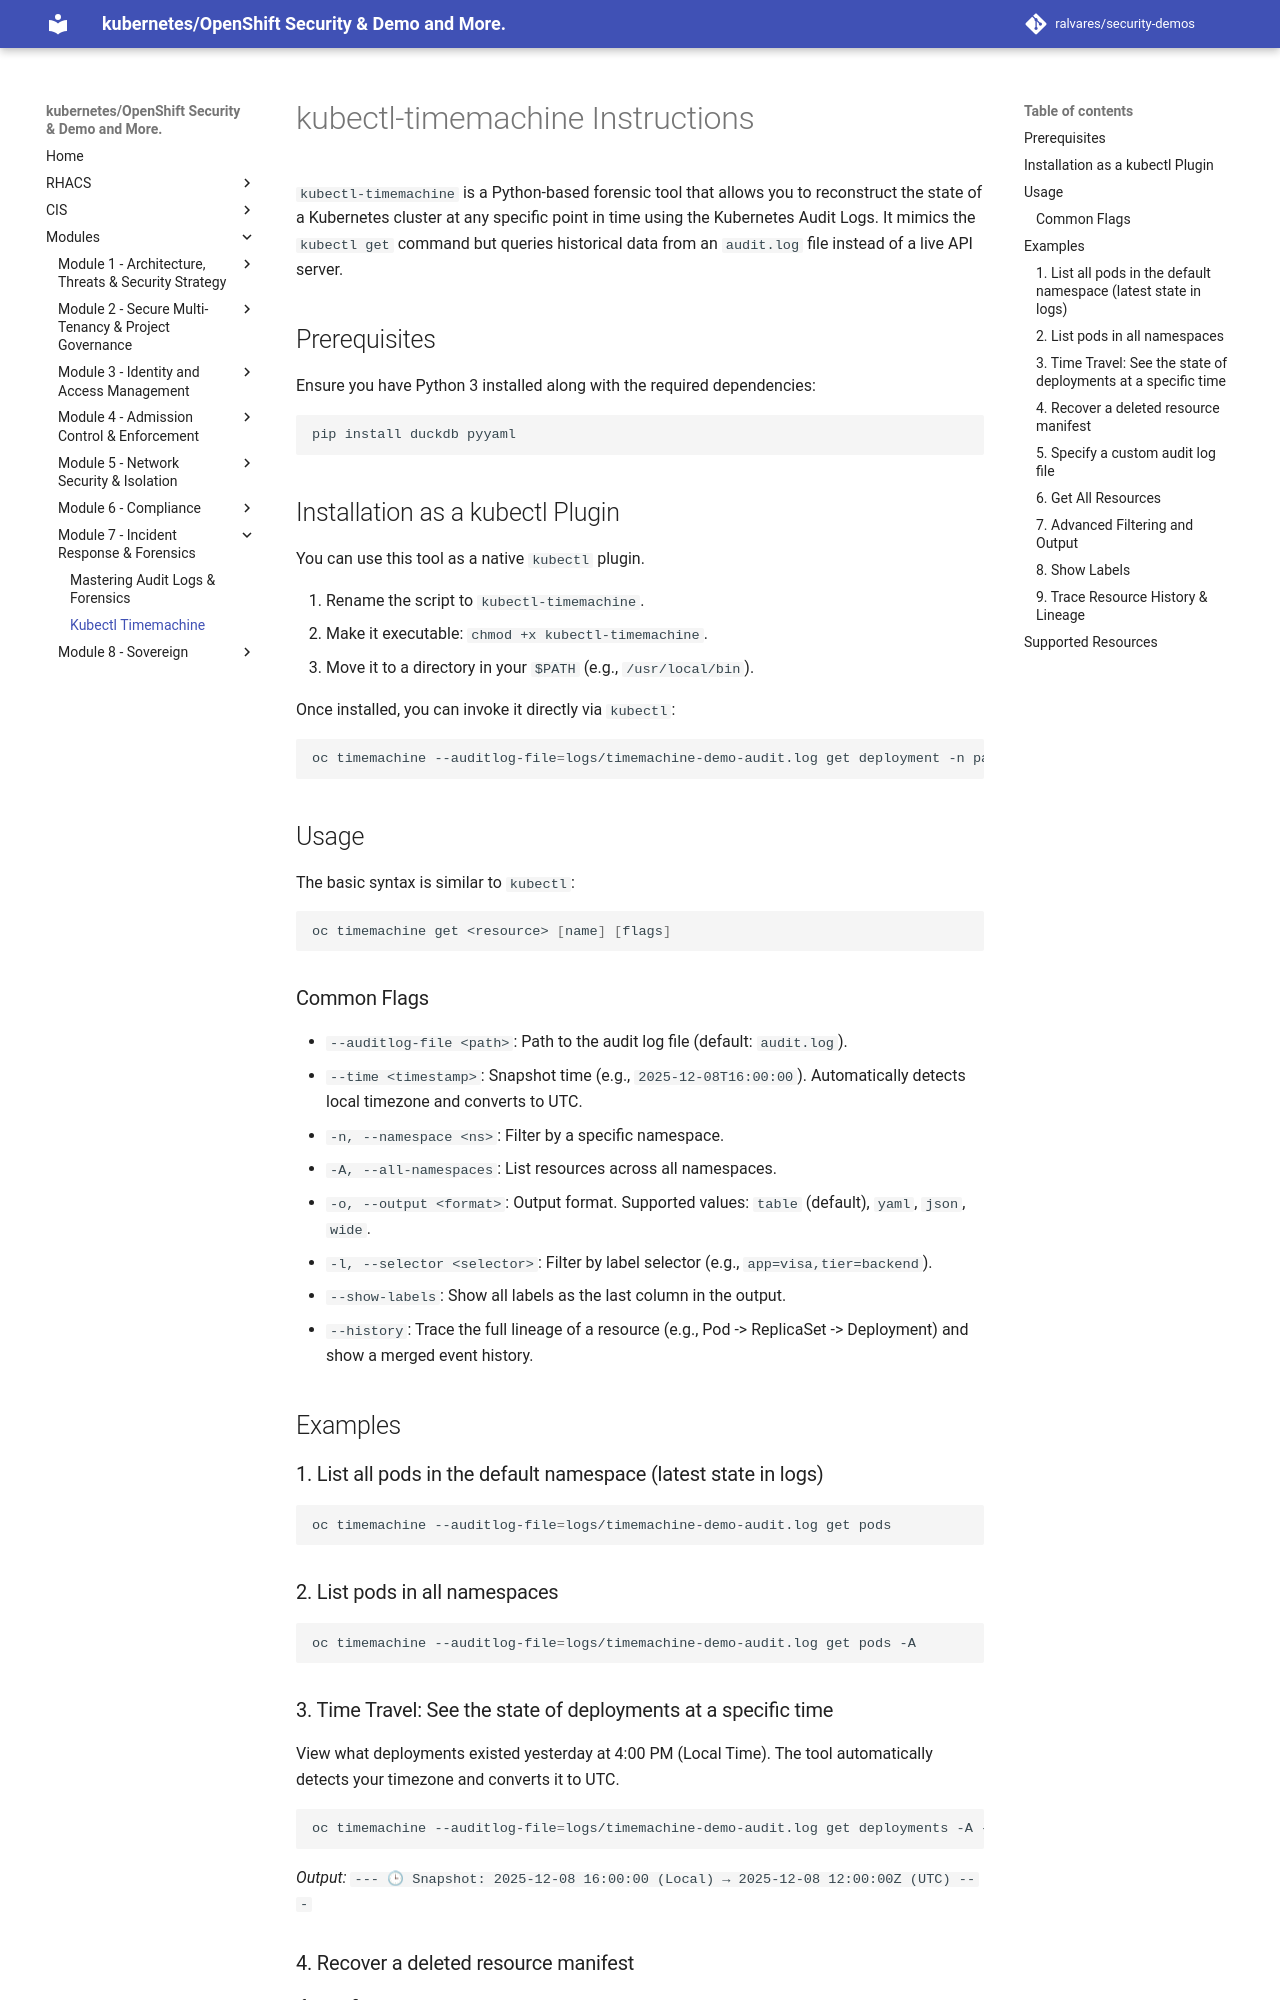

repository: ralvares/security-demos · page: auditing/kubectl-timemachine-instructions/index.html · generator: mkdocs

# kubectl-timemachine Instructions

`kubectl-timemachine` is a Python-based forensic tool that allows you to reconstruct the state of a Kubernetes cluster at any specific point in time using the Kubernetes Audit Logs. It mimics the `kubectl get` command but queries historical data from an `audit.log` file instead of a live API server.

## Prerequisites

Ensure you have Python 3 installed along with the required dependencies:

```bash
pip install duckdb pyyaml
```

## Installation as a kubectl Plugin

You can use this tool as a native `kubectl` plugin.

1. Rename the script to `kubectl-timemachine`.
2. Make it executable: `chmod +x kubectl-timemachine`.
3. Move it to a directory in your `$PATH` (e.g., `/usr/local/bin`).

Once installed, you can invoke it directly via `kubectl`:

```bash
oc timemachine --auditlog-file=logs/timemachine-demo-audit.log get deployment -n payments-v2 --show-labels
```

## Usage

The basic syntax is similar to `kubectl`:

```bash
oc timemachine get <resource> [name] [flags]
```

### Common Flags

- `--auditlog-file <path>`: Path to the audit log file (default: `audit.log`).
- `--time <timestamp>`: Snapshot time (e.g., `2025-12-08T16:00:00`). Automatically detects local timezone and converts to UTC.
- `-n, --namespace <ns>`: Filter by a specific namespace.
- `-A, --all-namespaces`: List resources across all namespaces.
- `-o, --output <format>`: Output format. Supported values: `table` (default), `yaml`, `json`, `wide`.
- `-l, --selector <selector>`: Filter by label selector (e.g., `app=visa,tier=backend`).
- `--show-labels`: Show all labels as the last column in the output.
- `--history`: Trace the full lineage of a resource (e.g., Pod -> ReplicaSet -> Deployment) and show a merged event history.

## Examples

### 1. List all pods in the default namespace (latest state in logs)
```bash
oc timemachine --auditlog-file=logs/timemachine-demo-audit.log get pods
```

### 2. List pods in all namespaces
```bash
oc timemachine --auditlog-file=logs/timemachine-demo-audit.log get pods -A
```

### 3. Time Travel: See the state of deployments at a specific time
View what deployments existed yesterday at 4:00 PM (Local Time). The tool automatically detects your timezone and converts it to UTC.

```bash
oc timemachine --auditlog-file=logs/timemachine-demo-audit.log get deployments -A --time "2025-12-08T16:00:00"
```

*Output:*
`--- 🕒 Snapshot: 2025-12-08 16:00:00 (Local) → 2025-12-08 12:00:00Z (UTC) ---`

### 4. Recover a deleted resource manifest
If a ConfigMap was deleted, you can retrieve its last known state and output it as YAML:
```bash
oc timemachine --auditlog-file=logs/timemachine-demo-audit.log get cm my-config -n my-app -o yaml > recovered-config.yaml
```

### 5. Specify a custom audit log file
```bash
oc timemachine --auditlog-file=logs/timemachine-demo-audit.log get nodes
```
